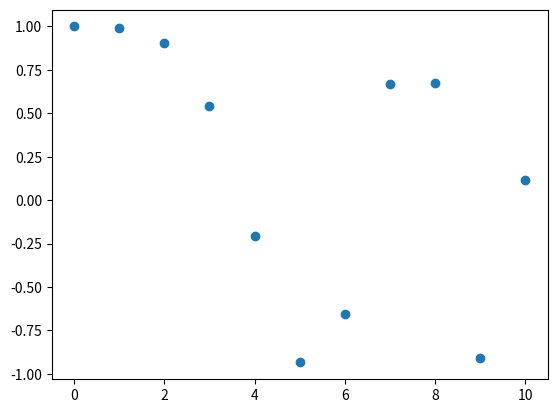
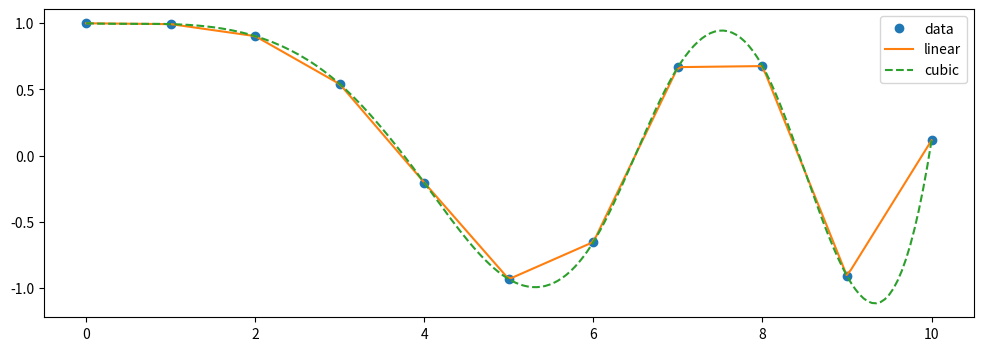

The matplotlib source for these figures, in order: (Note: this script raises an exception after producing the figures.)
import scipy.constants as c 

dir(c)

# mean distance earth to sun
c.astronomical_unit

# speed_of_sound, one Mach (approx., at 15 C, 1 atm) in meters per second
c.speed_of_sound

# speed of light in vacuum (m/s)
c.speed_of_light

# one light year in meters
c.light_year

# one mile in meters
c.mile

# one nautical mile in meters
c.nautical_mile

# one knot in meters per second
c.knot

from scipy.constants import physical_constants
physical_constants

# Schwerebeschleunigung
print(f'g : {c.g} in m / s^2')

# Gravitationskonstante
print(f'G : {c.G} in m^3 / (kg s^2)')

# Erdradius
print(f'r : 6378 km')

## your code here

# %load ../src/_solutions/earth_mass.py

# Import libraries
import matplotlib.pyplot as plt  
import numpy as np 

x = np.linspace(0, 1, num=250, endpoint=True)

x = np.linspace(0, 10, num=11, endpoint=True)
x

# Generate data
x = np.linspace(0, 10, num=11, endpoint=True)
y = np.cos(-x**2/9.0)

print("x: ", x)
print("y: ", y)

fig, ax = plt.subplots()
ax.plot(x, y, 'o');

from scipy.interpolate import interp1d 

#?interp1d 

# defaut uses linear interpolation
f1 = interp1d(x, y)
# specifying a cubic interpolation
f2 = interp1d(x, y, kind='cubic')

print(type(f1))
print(type(f2))

# gereate new data
xnew = np.linspace(start=0, stop=10, num=200)
#xnew

# apply interpolation algorithm
inter1 = f1(xnew)
inter2 = f2(xnew)

# plot results
fig, ax = plt.subplots(figsize=(12,4))
ax.plot(x, y, 'o', label='data')
ax.plot(xnew, inter1, linestyle='-', label='linear')
ax.plot(xnew, inter2 , linestyle='--', label='cubic')
ax.legend();

## your code here

# %load ../src/_solutions/quad_inter.py

import os
import sys

# add the 'src' directory as one where we can import modules
src_dir = os.path.abspath(os.path.join(os.getcwd(), os.pardir, 'src'))
sys.path.append(src_dir)
print(src_dir)

import helper_funcs as hf

xdata, ydata = hf.data_exponential()

fig, ax = plt.subplots()
ax.scatter(xdata, ydata, marker='o', color="r", label="data")
ax.legend();

import numpy as np
def model_func(x, y0, m, C):
    y = y0 * np.exp(m * x) + C
    return y

from scipy.optimize import curve_fit

#?curve_fit

curve_fit(model_func, xdata, ydata)[0]


## your code here

# %load ../src/_solutions/fit_exp_nonlinear.py

y0, m, C = fit_exp_nonlinear(xdata, ydata)
print("y0:", y0)
print("m:", m)
print("C:", C)

# your code here
# replace None with your code

# Generate data points to be computed  
x_new = None
# Fit generated data with paramters
fit_y = None

# %load ../src/_solutions/predict_exp_nonlinear.py

fig, ax = plt.subplots(figsize=(12,6))
ax.scatter(xdata, ydata, marker='o', color="r", label="data")
ax.plot(x_new, fit_y, color="blue",
        label='Fitted Function:\n $y = %0.2f  e^{%0.2f x} + %0.2f$' % (y0, m, C))
ax.legend();

x, y = hf.data_sigmoid()  
fig, ax = plt.subplots(figsize=(12,6))
ax.scatter(x, y, marker='o', color="r", label="data");

def sigmoid(x,x0, k):
    y = 1/(1+np.exp(-k*(x-x0)))
    return y

x = np.linspace(0,30,200)

x0, k = curve_fit(sigmoid, x, y)

x0

# your code here

# %load ../src/_solutions/sigmoid_func.py